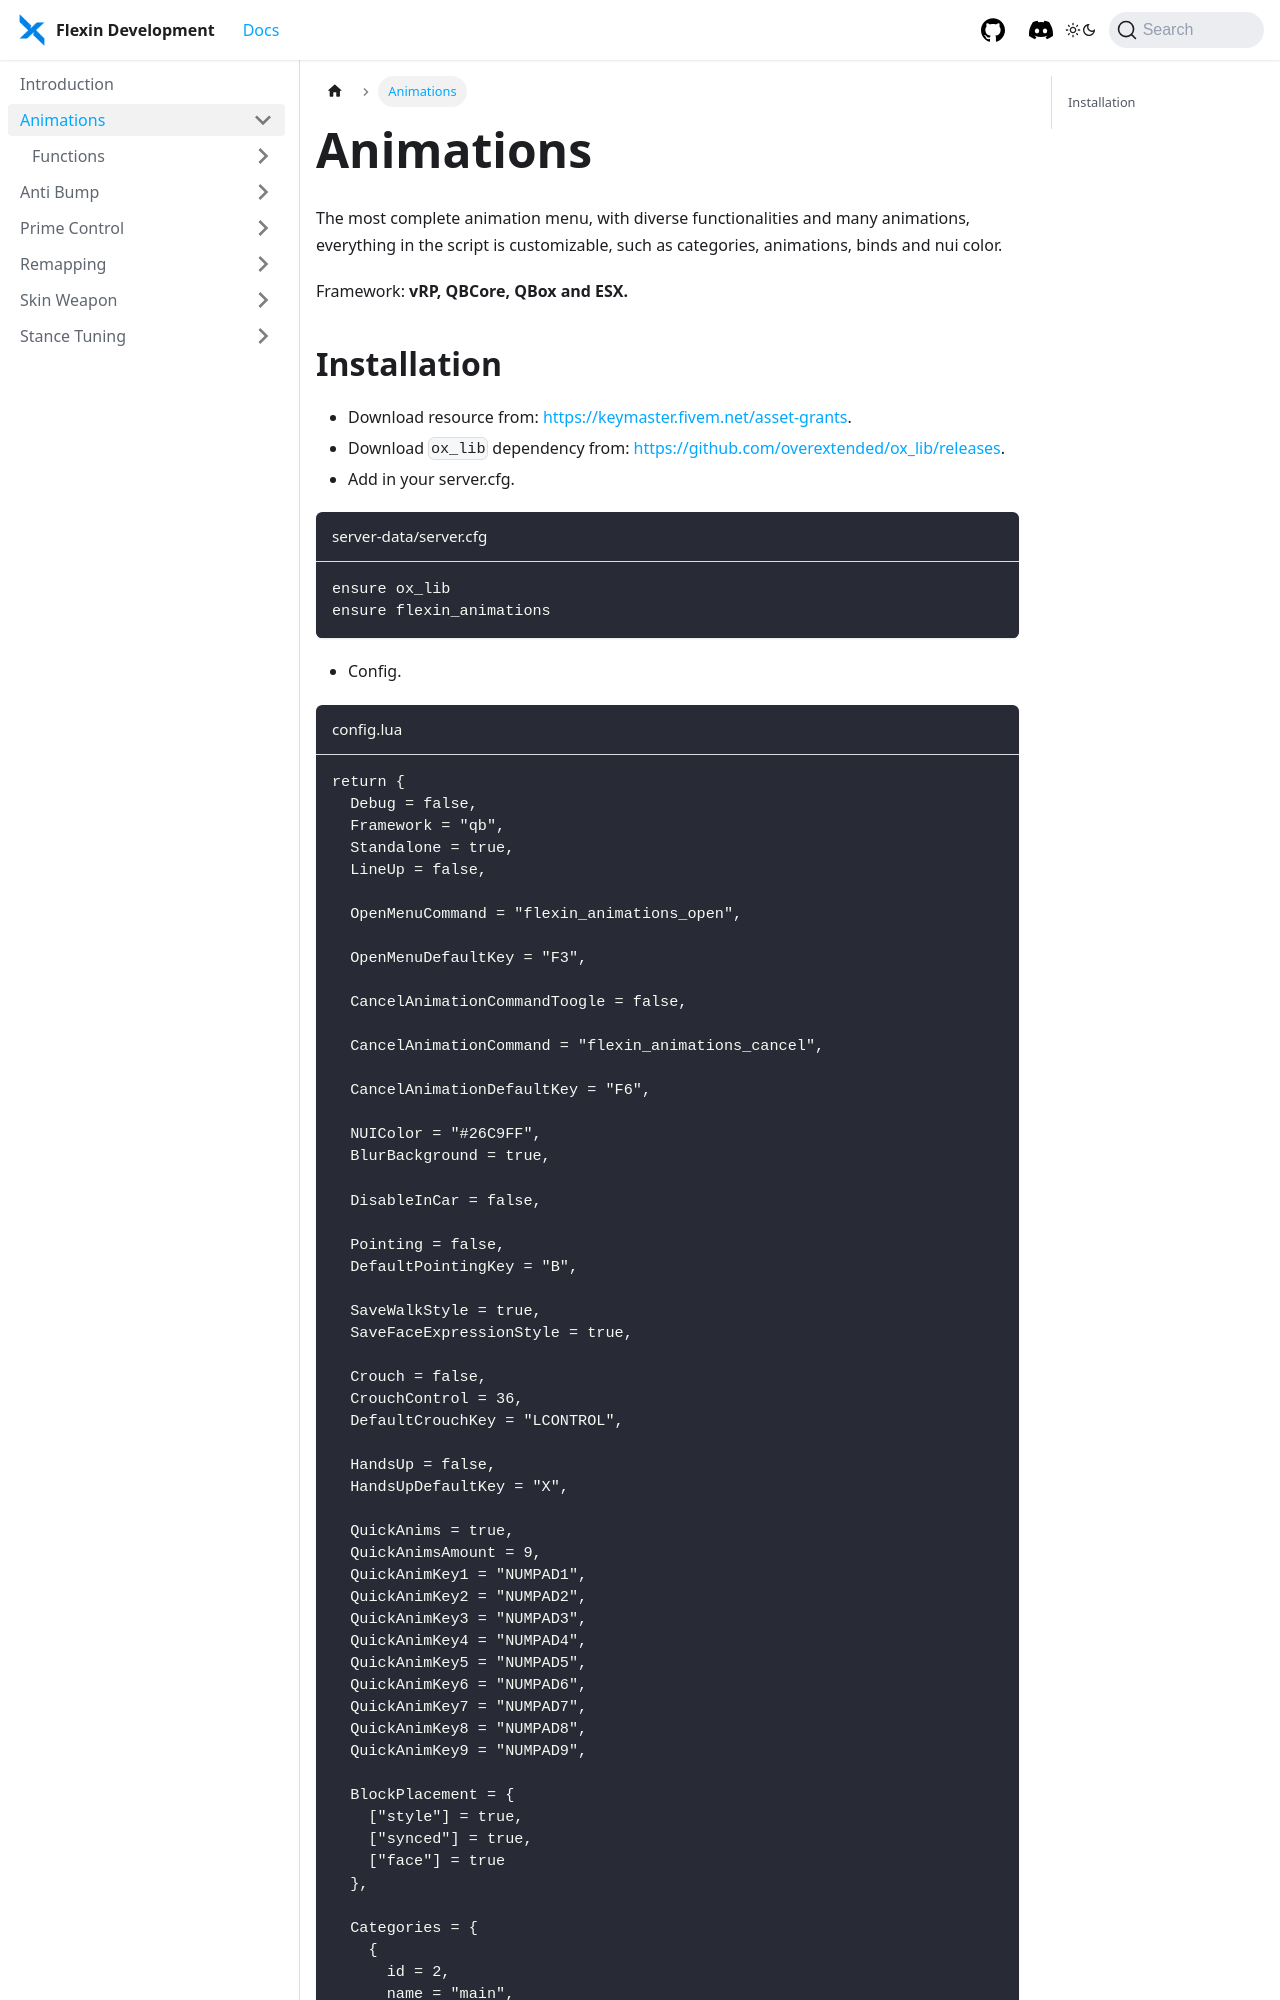

repository: flexindevelopment/flexindevelopment.github.io · page: docs/animations/introduction.html · generator: docusaurus

---
sidebar_position: 1
---

# Animations

The most complete animation menu, with diverse functionalities and many animations, everything in the script is customizable, such as categories, animations, binds and nui color.

Framework: **vRP, QBCore, QBox and ESX.**
